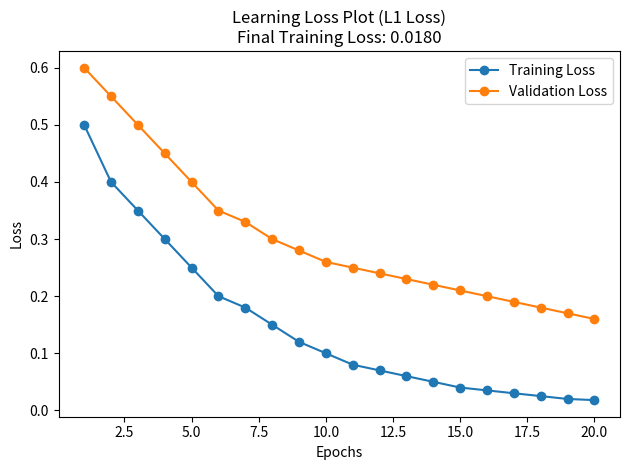

The script that saved this image:
import matplotlib.pyplot as plt

# Sample data for training and validation loss
epochs = list(range(1, 21))
training_loss = [0.5, 0.4, 0.35, 0.3, 0.25, 0.2, 0.18, 0.15, 0.12, 0.1, 0.08, 0.07, 0.06, 0.05, 0.04, 0.035, 0.03, 0.025, 0.02, 0.018]
validation_loss = [0.6, 0.55, 0.5, 0.45, 0.4, 0.35, 0.33, 0.3, 0.28, 0.26, 0.25, 0.24, 0.23, 0.22, 0.21, 0.2, 0.19, 0.18, 0.17, 0.16]

# Convergence final errors for training and validation
final_training_loss = training_loss[-1]
final_validation_loss = validation_loss[-1]

# Plotting training and validation loss
plt.plot(epochs, training_loss, label='Training Loss', marker='o')
plt.plot(epochs, validation_loss, label='Validation Loss', marker='o')

# Adding labels and title
plt.xlabel('Epochs')
plt.ylabel('Loss')
plt.title('Learning Loss Plot (L1 Loss)\nFinal Training Loss: {:.4f}'.format(final_training_loss))

# Adding legend
plt.legend()

# Adjusting layout for better visualization
plt.tight_layout()

# Show the plot
plt.show()
